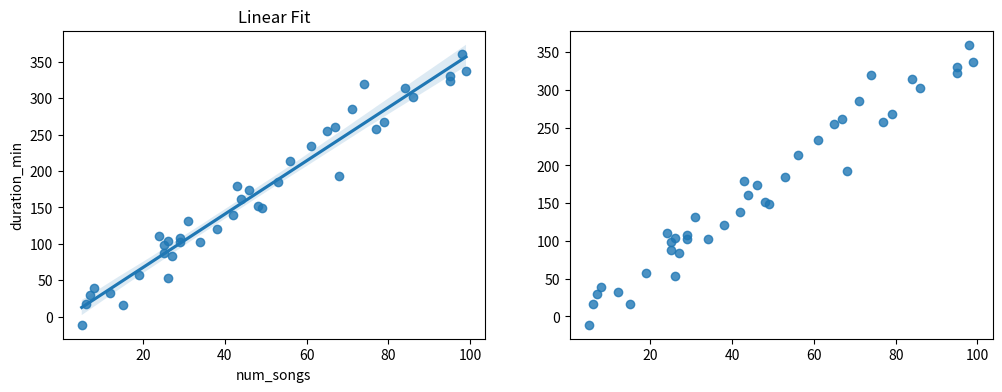

The script that saved this image: (Note: this script raises an exception after producing the figure.)
import numpy as np
import pandas as pd
import seaborn as sns
import matplotlib.pyplot as plt

np.random.seed(3)
songs = np.random.randint(5, 100, 40)
playlist = pd.DataFrame({
    "num_songs": songs,
    "duration_min": (songs * 3.5 + np.random.normal(0, 20, 40)).round(0)
})

fig, axes = plt.subplots(1, 2, figsize=(12, 4))

sns.regplot(data=playlist, x="num_songs", y="duration_min", ax=axes[0])
axes[0].set_title("Linear Fit")

sns.regplot(data=playlist, x="num_songs", y="duration_min", lowess=True, ax=axes[1])
axes[1].set_title("Lowess Smoothing")

plt.tight_layout()
plt.show()
